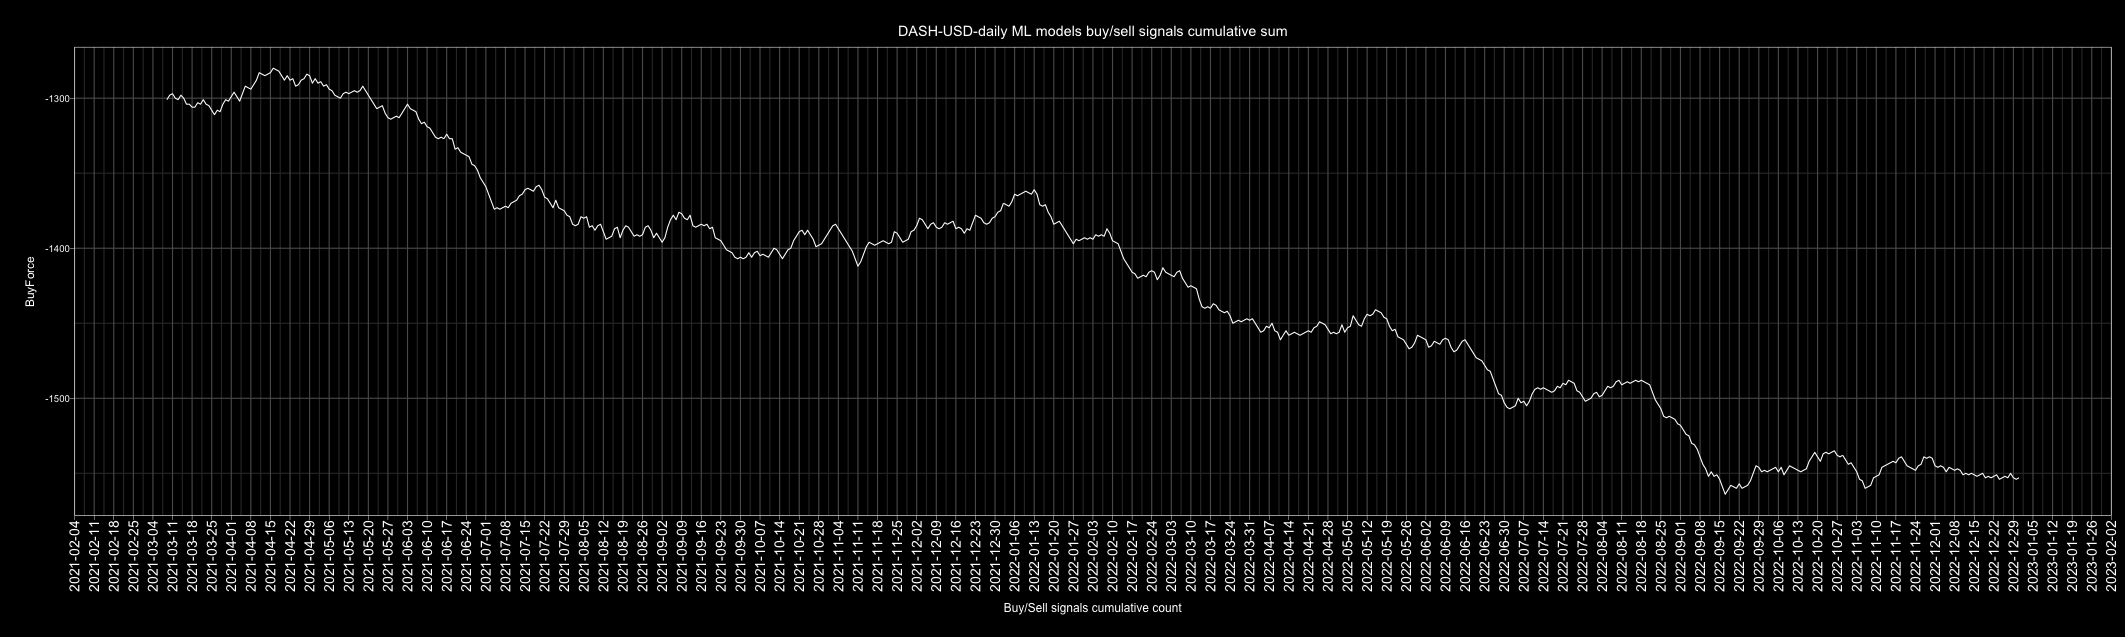

Source data for this figure (header and first rows):
Date, buy, sell, Action, ActionID
2010-01-01, 4, 3, buy, 1
2010-01-02, 3, 4, sell, 0
2010-01-03, 3, 4, sell, 0
2010-01-04, 3, 4, sell, 0
2010-01-05, 6, 1, buy, 1
2010-01-06, 4, 3, buy, 1
2010-01-07, 2, 5, sell, 0
2010-01-08, 3, 4, sell, 0
2010-01-09, 3, 4, sell, 0
2010-01-10, 3, 4, sell, 0
2010-01-11, 5, 2, buy, 1
2010-01-12, 3, 4, sell, 0
2010-01-13, 6, 1, buy, 1
2010-01-14, 6, 1, buy, 1
2010-01-15, 3, 4, sell, 0
2010-01-16, 4, 3, buy, 1
2010-01-17, 5, 2, buy, 1
2010-01-18, 4, 3, buy, 1
2010-01-19, 1, 6, sell, 0
2010-01-20, 1, 6, sell, 0
2010-01-21, 3, 4, sell, 0
2010-01-22, 2, 5, sell, 0
2010-01-23, 2, 5, sell, 0
2010-01-24, 3, 4, sell, 0
2010-01-25, 2, 5, sell, 0
2010-01-26, 3, 4, sell, 0
2010-01-27, 2, 5, sell, 0
2010-01-28, 4, 3, buy, 1
2010-01-29, 4, 3, buy, 1
2010-01-30, 5, 2, buy, 1
2010-01-31, 1, 6, sell, 0
2010-02-01, 3, 4, sell, 0
2010-02-02, 3, 4, sell, 0
2010-02-03, 5, 2, buy, 1
2010-02-04, 1, 6, sell, 0
2010-02-05, 4, 3, buy, 1
2010-02-06, 3, 4, sell, 0
2010-02-07, 5, 2, buy, 1
2010-02-08, 4, 3, buy, 1
2010-02-09, 4, 3, buy, 1
2010-02-10, 3, 4, sell, 0
2010-02-11, 3, 4, sell, 0
2010-02-12, 4, 3, buy, 1
2010-02-13, 2, 5, sell, 0
2010-02-14, 3, 4, sell, 0
2010-02-15, 5, 2, buy, 1
2010-02-16, 2, 5, sell, 0
2010-02-17, 4, 3, buy, 1
2010-02-18, 4, 3, buy, 1
2010-02-19, 5, 2, buy, 1
2010-02-20, 4, 3, buy, 1
2010-02-21, 4, 3, buy, 1
2010-02-22, 5, 2, buy, 1
2010-02-23, 4, 3, buy, 1
2010-02-24, 3, 4, sell, 0
2010-02-25, 3, 4, sell, 0
2010-02-26, 5, 2, buy, 1
2010-02-27, 2, 5, sell, 0
2010-02-28, 2, 5, sell, 0
2010-03-01, 2, 5, sell, 0
... 4,688 more rows
